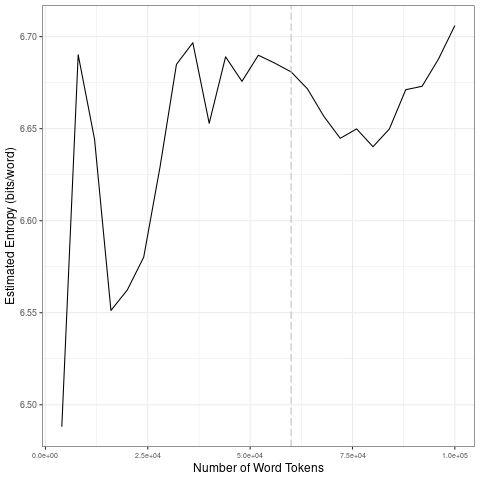

The file beside this chart, header and first rows:
file, entropy.Corpus.Size, entropy.Entropy, sd.Corpus.Size, sd.SD
data/2021_by_en/2021-03-18_tokens_1-gram…, 4000, 6.488, 20000, 0.07999
data/2021_by_en/2021-03-18_tokens_1-gram…, 8000, 6.69, 40000, 0.04666
data/2021_by_en/2021-03-18_tokens_1-gram…, 12000, 6.644, 60000, 0.005951
data/2021_by_en/2021-03-18_tokens_1-gram…, 16000, 6.551, 80000, 0.01226
data/2021_by_en/2021-03-18_tokens_1-gram…, 20000, 6.562, 1e+05, 0.02089
data/2021_by_en/2021-03-18_tokens_1-gram…, 24000, 6.58, 20000, 0.07999
data/2021_by_en/2021-03-18_tokens_1-gram…, 28000, 6.629, 40000, 0.04666
data/2021_by_en/2021-03-18_tokens_1-gram…, 32000, 6.685, 60000, 0.005951
data/2021_by_en/2021-03-18_tokens_1-gram…, 36000, 6.697, 80000, 0.01226
data/2021_by_en/2021-03-18_tokens_1-gram…, 40000, 6.653, 1e+05, 0.02089
data/2021_by_en/2021-03-18_tokens_1-gram…, 44000, 6.689, 20000, 0.07999
data/2021_by_en/2021-03-18_tokens_1-gram…, 48000, 6.676, 40000, 0.04666
data/2021_by_en/2021-03-18_tokens_1-gram…, 52000, 6.69, 60000, 0.005951
data/2021_by_en/2021-03-18_tokens_1-gram…, 56000, 6.686, 80000, 0.01226
data/2021_by_en/2021-03-18_tokens_1-gram…, 60000, 6.681, 1e+05, 0.02089
data/2021_by_en/2021-03-18_tokens_1-gram…, 64000, 6.672, 20000, 0.07999
data/2021_by_en/2021-03-18_tokens_1-gram…, 68000, 6.657, 40000, 0.04666
data/2021_by_en/2021-03-18_tokens_1-gram…, 72000, 6.645, 60000, 0.005951
data/2021_by_en/2021-03-18_tokens_1-gram…, 76000, 6.65, 80000, 0.01226
data/2021_by_en/2021-03-18_tokens_1-gram…, 80000, 6.64, 1e+05, 0.02089
data/2021_by_en/2021-03-18_tokens_1-gram…, 84000, 6.65, 20000, 0.07999
data/2021_by_en/2021-03-18_tokens_1-gram…, 88000, 6.671, 40000, 0.04666
data/2021_by_en/2021-03-18_tokens_1-gram…, 92000, 6.673, 60000, 0.005951
data/2021_by_en/2021-03-18_tokens_1-gram…, 96000, 6.688, 80000, 0.01226
data/2021_by_en/2021-03-18_tokens_1-gram…, 1e+05, 6.706, 1e+05, 0.02089
